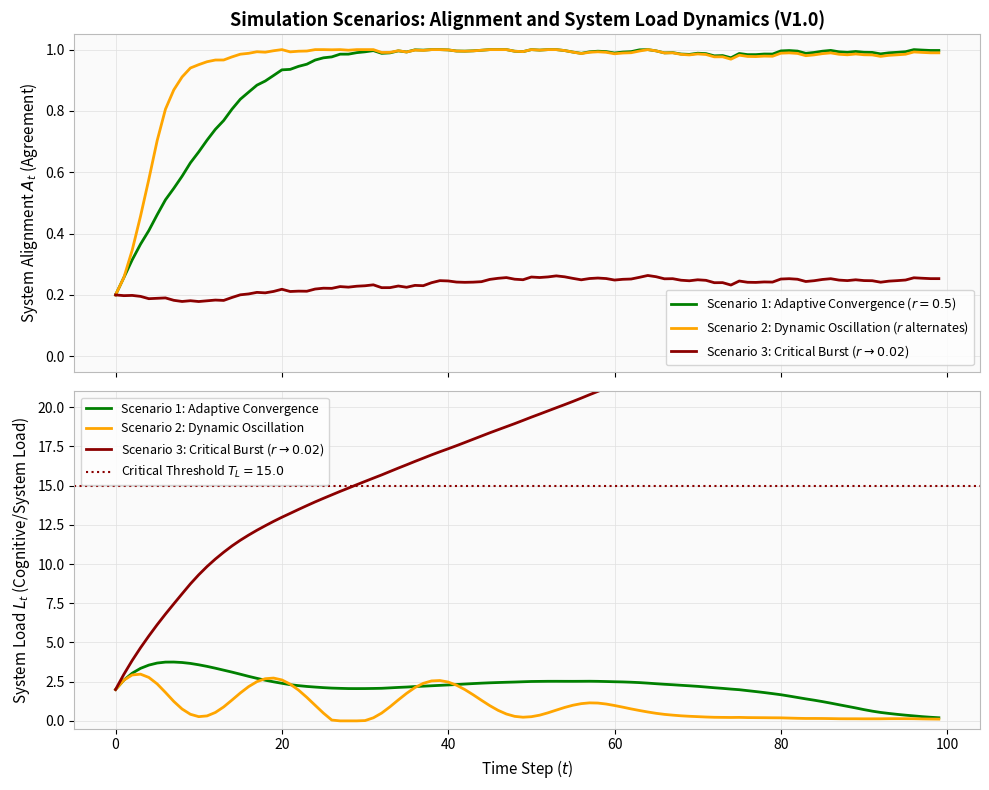

This figure's Python source:
import matplotlib.pyplot as plt
import numpy as np

'''
Binary Anchor Model (BAM) - V1.0 Macro-Dynamics Simulation (Legacy)
====================================================================
Official reproduction script for Figure 2 in "The Binary Anchor (V1.0)"
Author: Norimitsu Sawada (Independent Researcher)

* Academic Note: This script reproduces the legacy V1.0 societal macro-dynamics 
  (System Alignment A_t and System Load L_t). 
  For the current V2.0 Master Equation and somatic collapse dynamics, 
  please refer to `bam_engine.py`.
'''

def simulate_v1_scenario(scenario_type, T=100, seed=42):
    np.random.seed(seed)
    
    # Base parameters matching V1 Chapter 3.4
    k0 = 0.8
    lam = 0.15
    alpha = 0.85
    beta = 1.2
    gamma = 0.9
    eta = 0.05
    TL_threshold = 15.0
    
    # State variable arrays
    A = np.zeros(T)
    L = np.zeros(T)
    m = np.zeros(T)
    
    # Initial conditions
    A[0] = 0.2
    L[0] = 2.0
    m[0] = 0.5
    
    # Target preferences for ruler updating
    Ar_star = 0.9
    As_star = 0.8
    rho_r, kappa_r = 0.2, 0.5
    rho_s, kappa_s = 0.2, 0.5
    
    for t in range(T - 1):
        # Scenario-dependent responsibility allocation r
        if scenario_type == 'convergence':
            r = 0.5  # Shared responsibility
        elif scenario_type == 'oscillation':
            r = 0.5 + 0.4 * np.sin(2 * np.pi * t / 20)  # Oscillating responsibility
        elif scenario_type == 'burst':
            r = 0.02  # Extreme system dependency (r -> 0)
        else:
            r = 0.5
            
        # 1. k_t: Learning rate with exponential load decay
        k_t = k0 * np.exp(-lam * L[t])
        
        # 2. Phi(r): Non-linear influence of r (Phi(r) = r^2)
        phi_r = r ** 2
        
        # Environmental stochastic noise
        eps_t = np.random.normal(0, 0.1)
        
        # 3. A_{t+1}: System Alignment update
        A_next = A[t] + k_t * m[t] * (1.0 - A[t]) * phi_r - eta * eps_t
        A[t + 1] = np.clip(A_next, 0.0, 1.0)
        
        # 4. Metabolic load dissipation Psi(r, m) and Rule Overhead Omega_rule
        psi_val = r * m[t]
        omega_rule = 0.65 * m[t] * (1.0 - r) * (1.0 + 0.05 * t)  # Accumulating rule overhead
        
        # 5. L_{t+1}: Cumulative System Load update
        L_next = alpha * L[t] + beta * (1.0 - A[t]) - gamma * psi_val + omega_rule
        L[t + 1] = max(0.0, L_next)
        
        # 6. m_{t+1}: Internal Ruler adaptation
        m_update = (m[t] 
                    + rho_r * kappa_r * (Ar_star - A[t]) * r 
                    + rho_s * kappa_s * (As_star - A[t]) * (1.0 - r))
        m[t + 1] = np.clip(m_update, 0.0, 1.0)
        
    return A, L

def plot_v1_figure2(filename='bam_v1_simulation.png'):
    T = 100
    timesteps = np.arange(T)
    
    # Run 3 distinct dynamic scenarios
    A_conv, L_conv = simulate_v1_scenario('convergence', T=T)
    A_osc, L_osc = simulate_v1_scenario('oscillation', T=T)
    A_burst, L_burst = simulate_v1_scenario('burst', T=T)
    
    # Create Figure 2 style plot (2 subplots)
    fig, (ax1, ax2) = plt.subplots(2, 1, figsize=(10, 8), sharex=True)
    fig.canvas.manager.set_window_title('BAM V1.0 - Legacy Macro Dynamics')
    
    for ax in [ax1, ax2]:
        ax.grid(True, color='#E0E0E0', linestyle='-', linewidth=0.5)
        ax.set_facecolor('#FAFAFA')
        for spine in ax.spines.values():
            spine.set_color('#BBBBBB')
            
    # Subplot 1: System Alignment A_t (Agreement)
    ax1.plot(timesteps, A_conv, color='green', linewidth=2, label='Scenario 1: Adaptive Convergence ($r = 0.5$)')
    ax1.plot(timesteps, A_osc, color='orange', linewidth=2, label='Scenario 2: Dynamic Oscillation ($r$ alternates)')
    ax1.plot(timesteps, A_burst, color='darkred', linewidth=2, label='Scenario 3: Critical Burst ($r \\to 0.02$)')
    ax1.set_title("Simulation Scenarios: Alignment and System Load Dynamics (V1.0)", fontsize=13, fontweight='bold')
    ax1.set_ylabel("System Alignment $A_t$ (Agreement)", fontsize=11)
    ax1.set_ylim(-0.05, 1.05)
    ax1.legend(loc='lower right', fontsize=9)
    
    # Subplot 2: System Load L_t (Cognitive / System Load)
    ax2.plot(timesteps, L_conv, color='green', linewidth=2, label='Scenario 1: Adaptive Convergence')
    ax2.plot(timesteps, L_osc, color='orange', linewidth=2, label='Scenario 2: Dynamic Oscillation')
    ax2.plot(timesteps, L_burst, color='darkred', linewidth=2, label='Scenario 3: Critical Burst ($r \\to 0.02$)')
    ax2.axhline(15.0, color='darkred', linestyle=':', linewidth=1.5, label='Critical Threshold $T_L = 15.0$')
    ax2.set_xlabel("Time Step ($t$)", fontsize=11)
    ax2.set_ylabel("System Load $L_t$ (Cognitive/System Load)", fontsize=11)
    ax2.set_ylim(-0.5, 21.0)
    ax2.legend(loc='upper left', fontsize=9)
    
    plt.tight_layout()
    plt.savefig(filename, dpi=300)
    print(f"[*] V1 Simulation plot successfully saved as {filename}")
    plt.show() # <-- 追加：実行時に画面に表示する！

if __name__ == "__main__":
    print("[*] Running BAM V1.0 System Dynamics Simulation...")
    plot_v1_figure2()
    print("[*] V1 Figure 2 reproduction completed successfully.")
